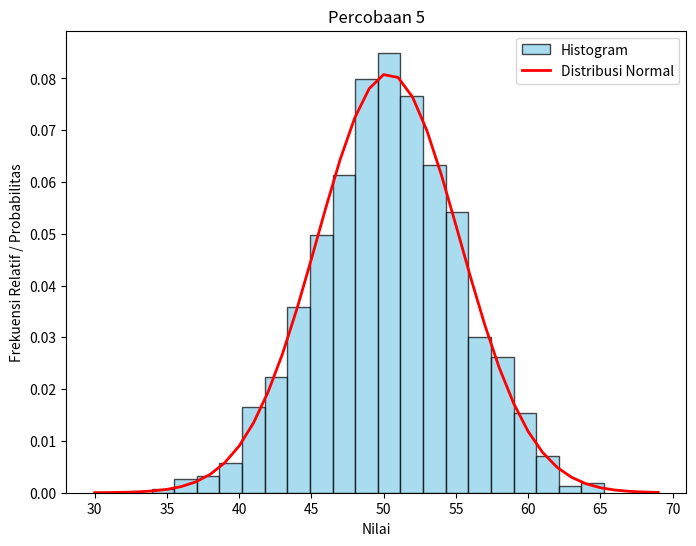

Write Python code to recreate this figure.
import numpy as np
import matplotlib.pyplot as plt
from scipy.stats import norm

# Daftar Nilai
values = list(range(30, 70))

# Membuat Sample Data Dengan Distribusi Normal
sample = np.random.normal(loc=50, scale=5, size=1000)

# Menampilkan Dalam Bentuk Histogram & Kurva Distribusi Normal Pada Satu Plot
plt.figure(figsize=(8, 6))

# Histogram
plt.hist(sample, bins=20, density=True, color='skyblue', edgecolor='black', alpha=0.7, label='Histogram')

# Menghitung Mean & Standard Deviation
sample_mean = np.mean(sample)
sample_std = np.std(sample)

# Membuat Objek Distribusi Normal
dist = norm(sample_mean, sample_std)

# Menghitung Probabilitas Menggunakan Metode PDF
probabilities = dist.pdf(values)

# Kurva Distribusi Normal
plt.plot(values, probabilities, label='Distribusi Normal', color='red', linewidth=2)

# Judul & Label Sumbu
plt.title('Percobaan 5')
plt.xlabel('Nilai')
plt.ylabel('Frekuensi Relatif / Probabilitas')

plt.legend()

plt.show()